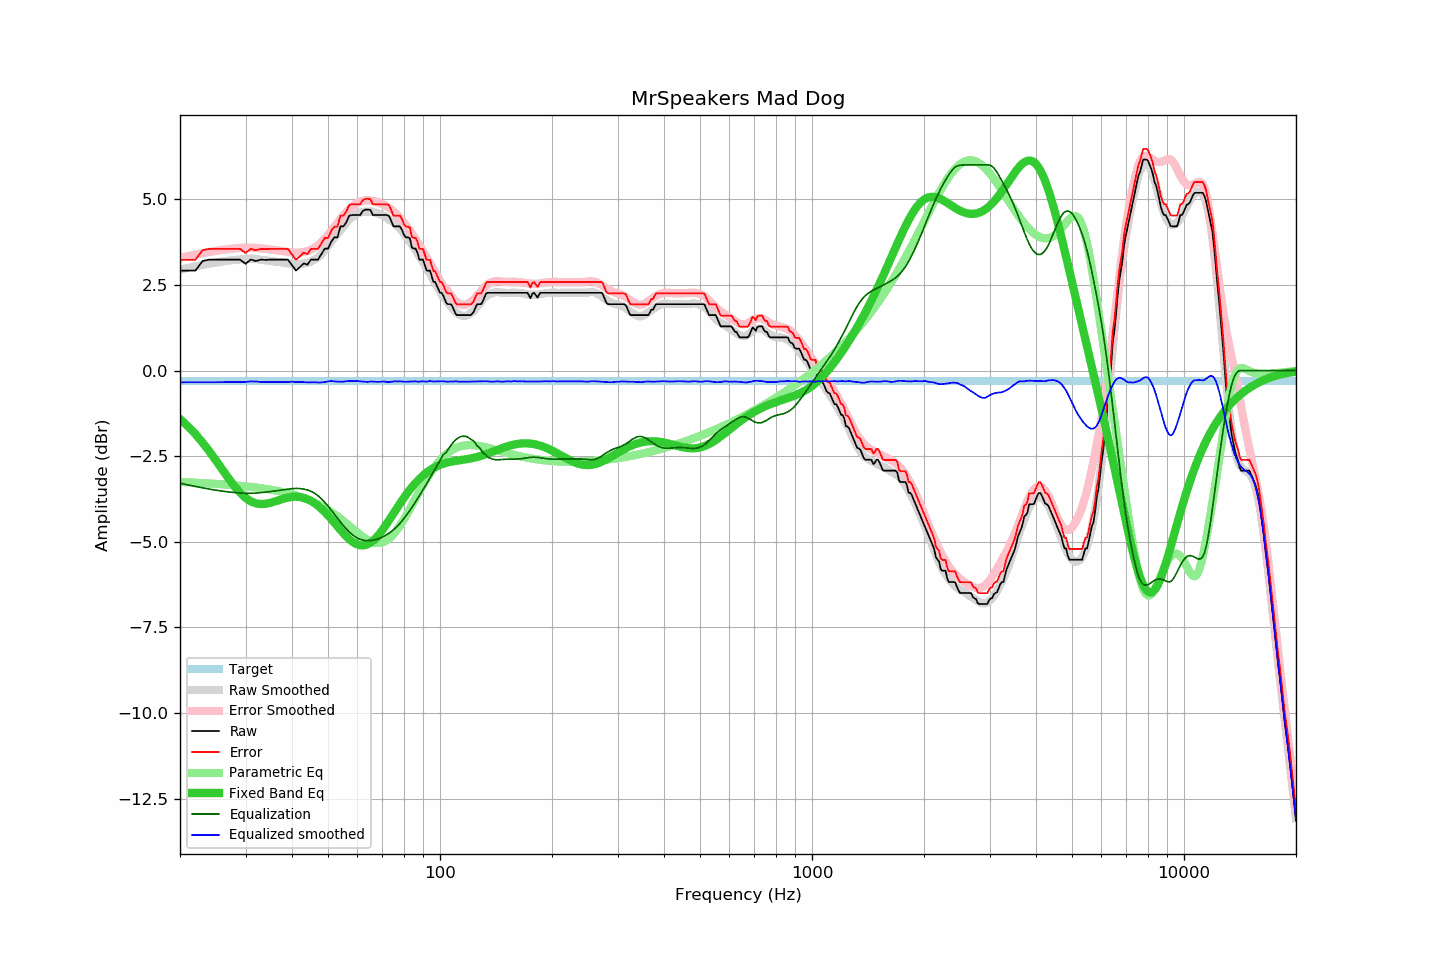

Values plotted in this chart, from the file beside it:
frequency, raw, error, smoothed, error_smoothed, equalization, parametric_eq, equalized_raw, equalized_smoothed, target
20, 2.92, 3.23, 2.94, 3.29, -3.29, -1.42, -0.37, -0.34, -0.31
21, 2.92, 3.23, 2.99, 3.34, -3.34, -1.63, -0.42, -0.34, -0.31
22, 2.92, 3.23, 3.04, 3.38, -3.38, -1.86, -0.47, -0.34, -0.31
23, 3.20, 3.51, 3.08, 3.43, -3.43, -2.10, -0.23, -0.34, -0.31
24, 3.24, 3.55, 3.12, 3.46, -3.46, -2.36, -0.22, -0.34, -0.31
25, 3.24, 3.55, 3.15, 3.49, -3.49, -2.63, -0.26, -0.34, -0.31
26, 3.24, 3.55, 3.18, 3.52, -3.52, -2.89, -0.28, -0.34, -0.31
27, 3.24, 3.55, 3.20, 3.54, -3.54, -3.15, -0.31, -0.34, -0.31
28, 3.24, 3.55, 3.22, 3.56, -3.56, -3.37, -0.32, -0.34, -0.31
29, 3.24, 3.55, 3.24, 3.58, -3.58, -3.57, -0.34, -0.34, -0.31
30, 3.12, 3.43, 3.25, 3.58, -3.58, -3.72, -0.47, -0.33, -0.31
31, 3.24, 3.55, 3.27, 3.58, -3.58, -3.82, -0.35, -0.32, -0.31
32, 3.20, 3.51, 3.26, 3.58, -3.58, -3.88, -0.38, -0.32, -0.31
33, 3.24, 3.55, 3.23, 3.56, -3.56, -3.90, -0.33, -0.34, -0.31
34, 3.23, 3.54, 3.22, 3.55, -3.55, -3.89, -0.32, -0.33, -0.31
35, 3.24, 3.55, 3.20, 3.53, -3.53, -3.86, -0.30, -0.34, -0.31
36, 3.24, 3.55, 3.18, 3.52, -3.52, -3.82, -0.28, -0.34, -0.31
37, 3.24, 3.55, 3.17, 3.50, -3.50, -3.78, -0.26, -0.33, -0.31
38, 3.24, 3.55, 3.15, 3.48, -3.48, -3.74, -0.24, -0.33, -0.31
39, 3.24, 3.55, 3.13, 3.46, -3.46, -3.71, -0.23, -0.33, -0.31
40, 3.08, 3.39, 3.12, 3.45, -3.45, -3.69, -0.37, -0.33, -0.31
41, 2.92, 3.23, 3.11, 3.44, -3.44, -3.68, -0.52, -0.33, -0.31
42, 3.02, 3.33, 3.11, 3.45, -3.45, -3.69, -0.43, -0.34, -0.31
43, 3.13, 3.44, 3.12, 3.46, -3.46, -3.72, -0.33, -0.34, -0.31
44, 3.09, 3.40, 3.14, 3.49, -3.49, -3.75, -0.40, -0.35, -0.31
45, 3.24, 3.55, 3.18, 3.53, -3.53, -3.81, -0.29, -0.34, -0.31
46, 3.24, 3.55, 3.24, 3.58, -3.58, -3.87, -0.34, -0.34, -0.31
47, 3.24, 3.55, 3.31, 3.66, -3.66, -3.95, -0.42, -0.35, -0.31
48, 3.40, 3.71, 3.40, 3.75, -3.75, -4.03, -0.35, -0.35, -0.31
49, 3.56, 3.87, 3.51, 3.85, -3.85, -4.13, -0.29, -0.34, -0.31
50, 3.56, 3.87, 3.64, 3.96, -3.96, -4.23, -0.40, -0.32, -0.31
51, 3.76, 4.07, 3.77, 4.07, -4.07, -4.33, -0.32, -0.31, -0.31
52, 3.89, 4.20, 3.87, 4.19, -4.19, -4.44, -0.30, -0.32, -0.31
53, 3.89, 4.20, 3.98, 4.31, -4.31, -4.55, -0.42, -0.32, -0.31
54, 4.21, 4.52, 4.10, 4.42, -4.42, -4.65, -0.21, -0.32, -0.31
55, 4.21, 4.52, 4.20, 4.53, -4.53, -4.75, -0.32, -0.33, -0.31
56, 4.33, 4.64, 4.31, 4.63, -4.63, -4.84, -0.30, -0.31, -0.31
57, 4.52, 4.83, 4.41, 4.71, -4.71, -4.92, -0.20, -0.31, -0.31
58, 4.54, 4.85, 4.48, 4.79, -4.79, -4.99, -0.25, -0.31, -0.31
59, 4.54, 4.85, 4.54, 4.85, -4.85, -5.04, -0.31, -0.31, -0.31
60, 4.54, 4.85, 4.58, 4.89, -4.89, -5.08, -0.36, -0.31, -0.31
61, 4.54, 4.85, 4.61, 4.93, -4.93, -5.10, -0.39, -0.32, -0.31
62, 4.66, 4.97, 4.63, 4.95, -4.95, -5.11, -0.29, -0.32, -0.31
63, 4.70, 5.01, 4.64, 4.96, -4.96, -5.09, -0.27, -0.33, -0.31
64, 4.70, 5.01, 4.64, 4.97, -4.97, -5.07, -0.27, -0.33, -0.31
65, 4.69, 5.00, 4.64, 4.96, -4.96, -5.03, -0.28, -0.32, -0.31
66, 4.54, 4.85, 4.63, 4.95, -4.95, -4.97, -0.42, -0.32, -0.31
67, 4.54, 4.85, 4.61, 4.94, -4.94, -4.91, -0.40, -0.33, -0.31
68, 4.54, 4.85, 4.59, 4.92, -4.92, -4.83, -0.38, -0.33, -0.31
69, 4.54, 4.85, 4.56, 4.89, -4.89, -4.75, -0.35, -0.33, -0.31
70, 4.54, 4.85, 4.54, 4.86, -4.86, -4.66, -0.32, -0.32, -0.31
71, 4.54, 4.85, 4.50, 4.82, -4.82, -4.56, -0.29, -0.32, -0.31
72, 4.54, 4.85, 4.45, 4.79, -4.79, -4.47, -0.25, -0.33, -0.31
73, 4.51, 4.82, 4.40, 4.74, -4.74, -4.37, -0.24, -0.34, -0.31
74, 4.36, 4.67, 4.37, 4.70, -4.70, -4.27, -0.34, -0.33, -0.31
75, 4.21, 4.52, 4.33, 4.65, -4.65, -4.17, -0.44, -0.32, -0.31
76, 4.21, 4.52, 4.27, 4.59, -4.59, -4.07, -0.38, -0.32, -0.31
77, 4.21, 4.52, 4.21, 4.53, -4.53, -3.98, -0.32, -0.32, -0.31
78, 4.21, 4.52, 4.15, 4.46, -4.46, -3.89, -0.26, -0.32, -0.31
79, 4.11, 4.42, 4.07, 4.39, -4.39, -3.80, -0.29, -0.32, -0.31
... 553 more rows
